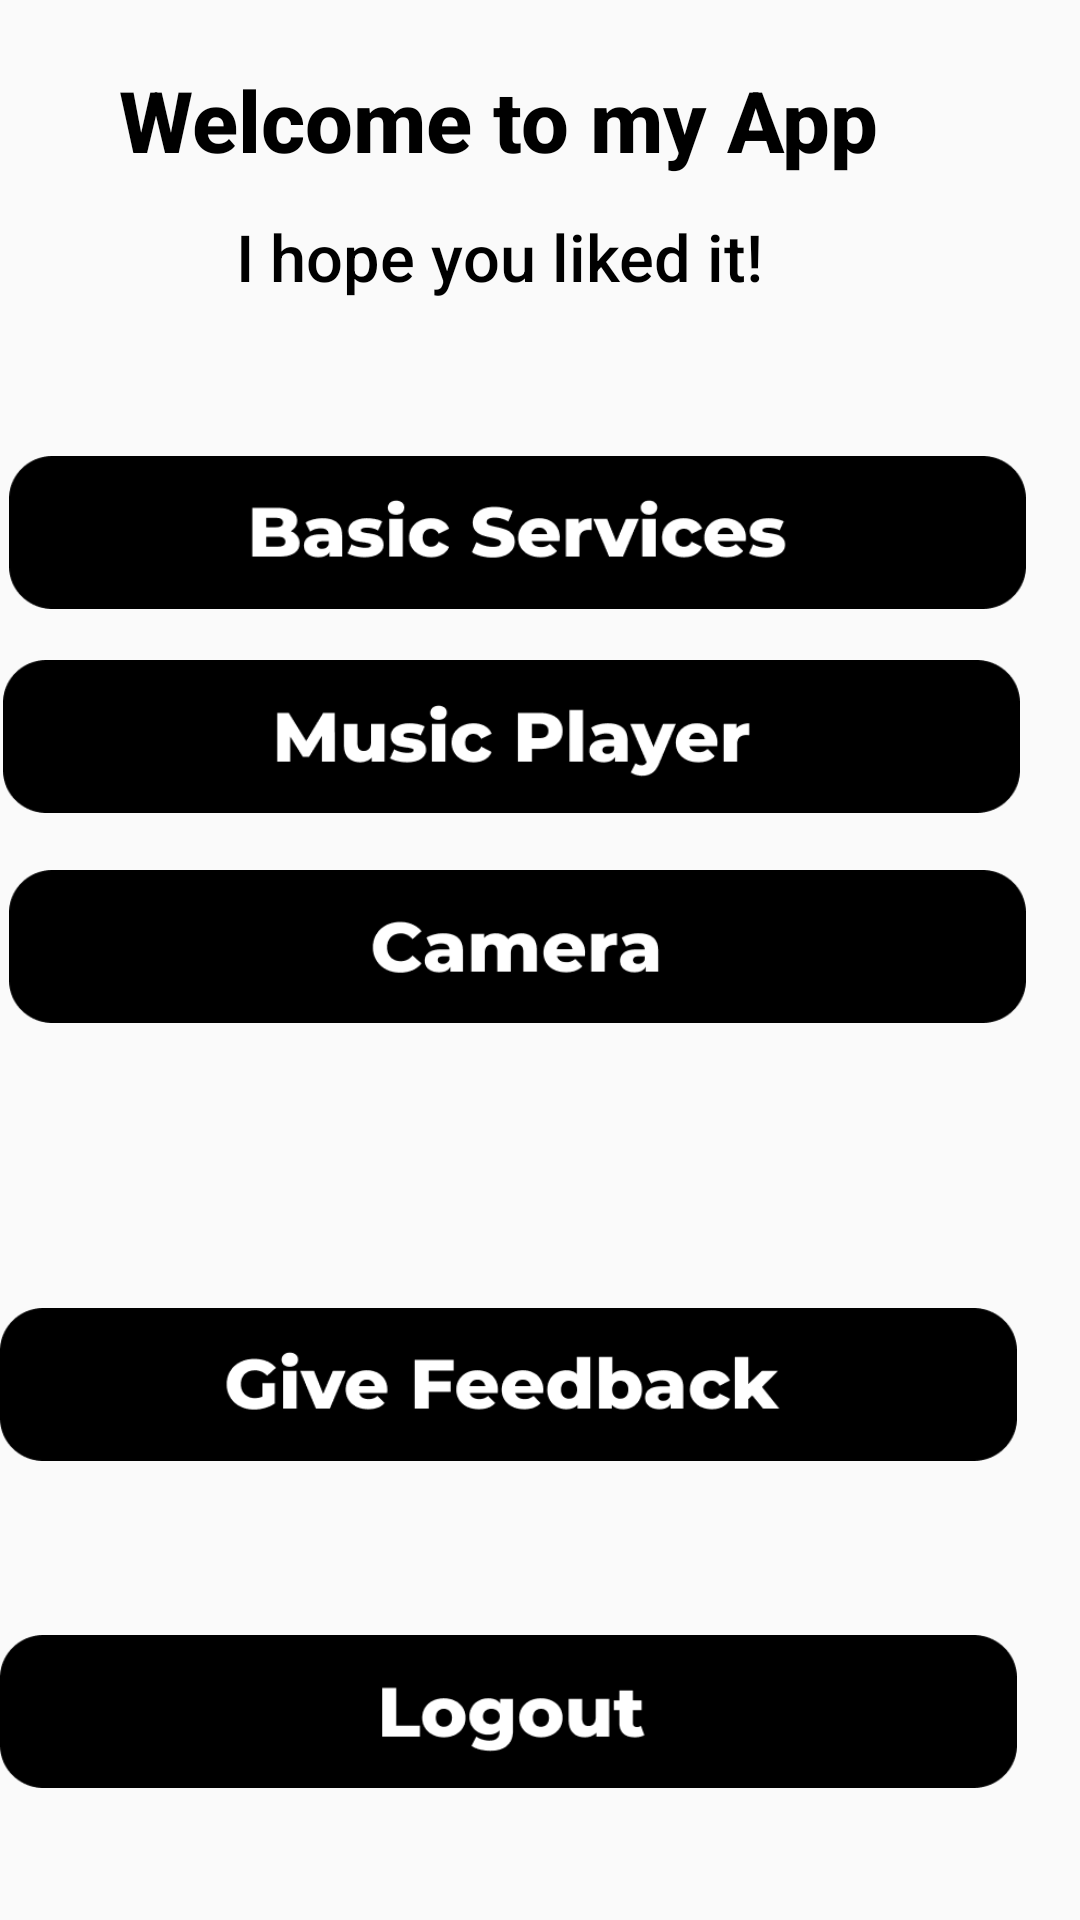

Write the Android layout XML for this screen, with the resource values it uses.
<!-- AndroidManifest.xml: application theme Theme.AK -->
<!-- res/layout/activity_welcome_screen.xml -->
<?xml version="1.0" encoding="utf-8"?>
<RelativeLayout xmlns:android="http://schemas.android.com/apk/res/android"
    xmlns:tools="http://schemas.android.com/tools"
    android:layout_width="match_parent"
    android:layout_height="match_parent"
    tools:context=".Welcome_screen"
    android:layout_marginLeft="30dp"
    android:layout_marginRight="30dp"
    android:layout_marginTop="75dp">

    <TextView
        android:id="@+id/textView"
        android:layout_width="320dp"
        android:layout_height="44dp"
        android:layout_alignParentStart="true"
        android:layout_alignParentTop="true"
        android:layout_marginHorizontal="300px"
        android:layout_marginStart="6dp"
        android:layout_marginLeft="109dp"
        android:layout_marginTop="21dp"
        android:fontFamily="Montserrat"
        android:text="Welcome to my App"
        android:textAlignment="center"
        android:textAppearance="@style/login"
        android:textFontWeight="800"
        android:textSize="85px" />

    <TextView
        android:id="@+id/textView2"
        android:layout_width="313dp"
        android:layout_height="42dp"
        android:layout_alignParentStart="true"
        android:layout_alignParentTop="true"
        android:layout_marginHorizontal="100px"
        android:layout_marginStart="10dp"
        android:layout_marginLeft="37dp"
        android:layout_marginTop="71dp"
        android:fontFamily="Montserrat"
        android:text="I hope you liked it!"
        android:textAlignment="center"
        android:textAppearance="@style/with_local_"
        android:textFontWeight="500"
        android:textSize="65px" />

    <ImageButton
        android:id="@+id/button"
        android:layout_width="339dp"
        android:layout_height="51dp"
        android:layout_alignParentStart="true"
        android:layout_alignParentTop="true"
        android:layout_marginStart="3dp"
        android:layout_marginTop="152dp"
        android:background="@drawable/basicservices" />

    <ImageButton
        android:id="@+id/button2"
        android:layout_width="339dp"
        android:layout_height="51dp"
        android:layout_alignParentStart="true"
        android:layout_alignParentTop="true"
        android:layout_marginStart="1dp"
        android:layout_marginTop="220dp"
        android:background="@drawable/musicplayer" />

    <ImageButton
        android:id="@+id/button3"
        android:layout_width="339dp"
        android:layout_height="51dp"
        android:layout_alignParentStart="true"
        android:layout_alignParentTop="true"
        android:layout_marginStart="3dp"
        android:layout_marginTop="290dp"
        android:background="@drawable/camera" />

    <ImageButton
        android:id="@+id/button4"
        android:layout_width="339dp"
        android:layout_height="51dp"
        android:layout_alignParentStart="true"
        android:layout_alignParentTop="true"
        android:layout_marginStart="3dp"
        android:layout_marginTop="362dp"
        android:background="@drawable/callmsg" />

    <ImageButton
        android:id="@+id/button5"
        android:layout_width="339dp"
        android:layout_height="51dp"
        android:layout_alignParentStart="true"
        android:layout_alignParentTop="true"
        android:layout_marginStart="0dp"
        android:layout_marginTop="436dp"
        android:background="@drawable/feedback" />

    <ImageButton
        android:id="@+id/button6"
        android:layout_width="339dp"
        android:layout_height="51dp"
        android:layout_alignParentStart="true"
        android:layout_alignParentTop="true"
        android:layout_marginStart="0dp"
        android:layout_marginTop="545dp"
        android:background="@drawable/logout" />

</RelativeLayout>
<!-- resources referenced by this layout -->
<resources>
  <!-- drawable basicservices: png bitmap (drawable-v24, 7350 bytes) -->
  <!-- drawable camera: png bitmap (drawable-v24, 4885 bytes) -->
  <!-- drawable feedback: png bitmap (drawable-v24, 6967 bytes) -->
  <!-- drawable logout: png bitmap (drawable-v24, 4519 bytes) -->
  <!-- drawable musicplayer: png bitmap (drawable-v24, 6429 bytes) -->
  <style name="login">
          <item name="android:textSize">
              45sp
          </item>
          <item name="android:textColor">
              #000000
          </item>
      </style>
  <style name="with_local_">
          <item name="android:textSize">
              65sp
          </item>
          <item name="android:textColor">
              #000000
          </item>
      </style>
  <style name="Theme.AK" parent="Theme.AppCompat.Light.NoActionBar">
          
          <item name="colorPrimary">@color/black</item>
          <item name="colorPrimaryVariant">@color/black</item>
          <item name="colorOnPrimary">@color/white</item>
          
          <item name="colorSecondary">#323232</item>
          <item name="colorSecondaryVariant">#232323</item>
          <item name="colorOnSecondary">@color/black</item>
          
          <item name="android:statusBarColor" tools:targetApi="l">?attr/colorPrimaryVariant</item>
          
      </style>
  <color name="black">#FF000000</color>
  <color name="white">#FFFFFFFF</color>
</resources>
